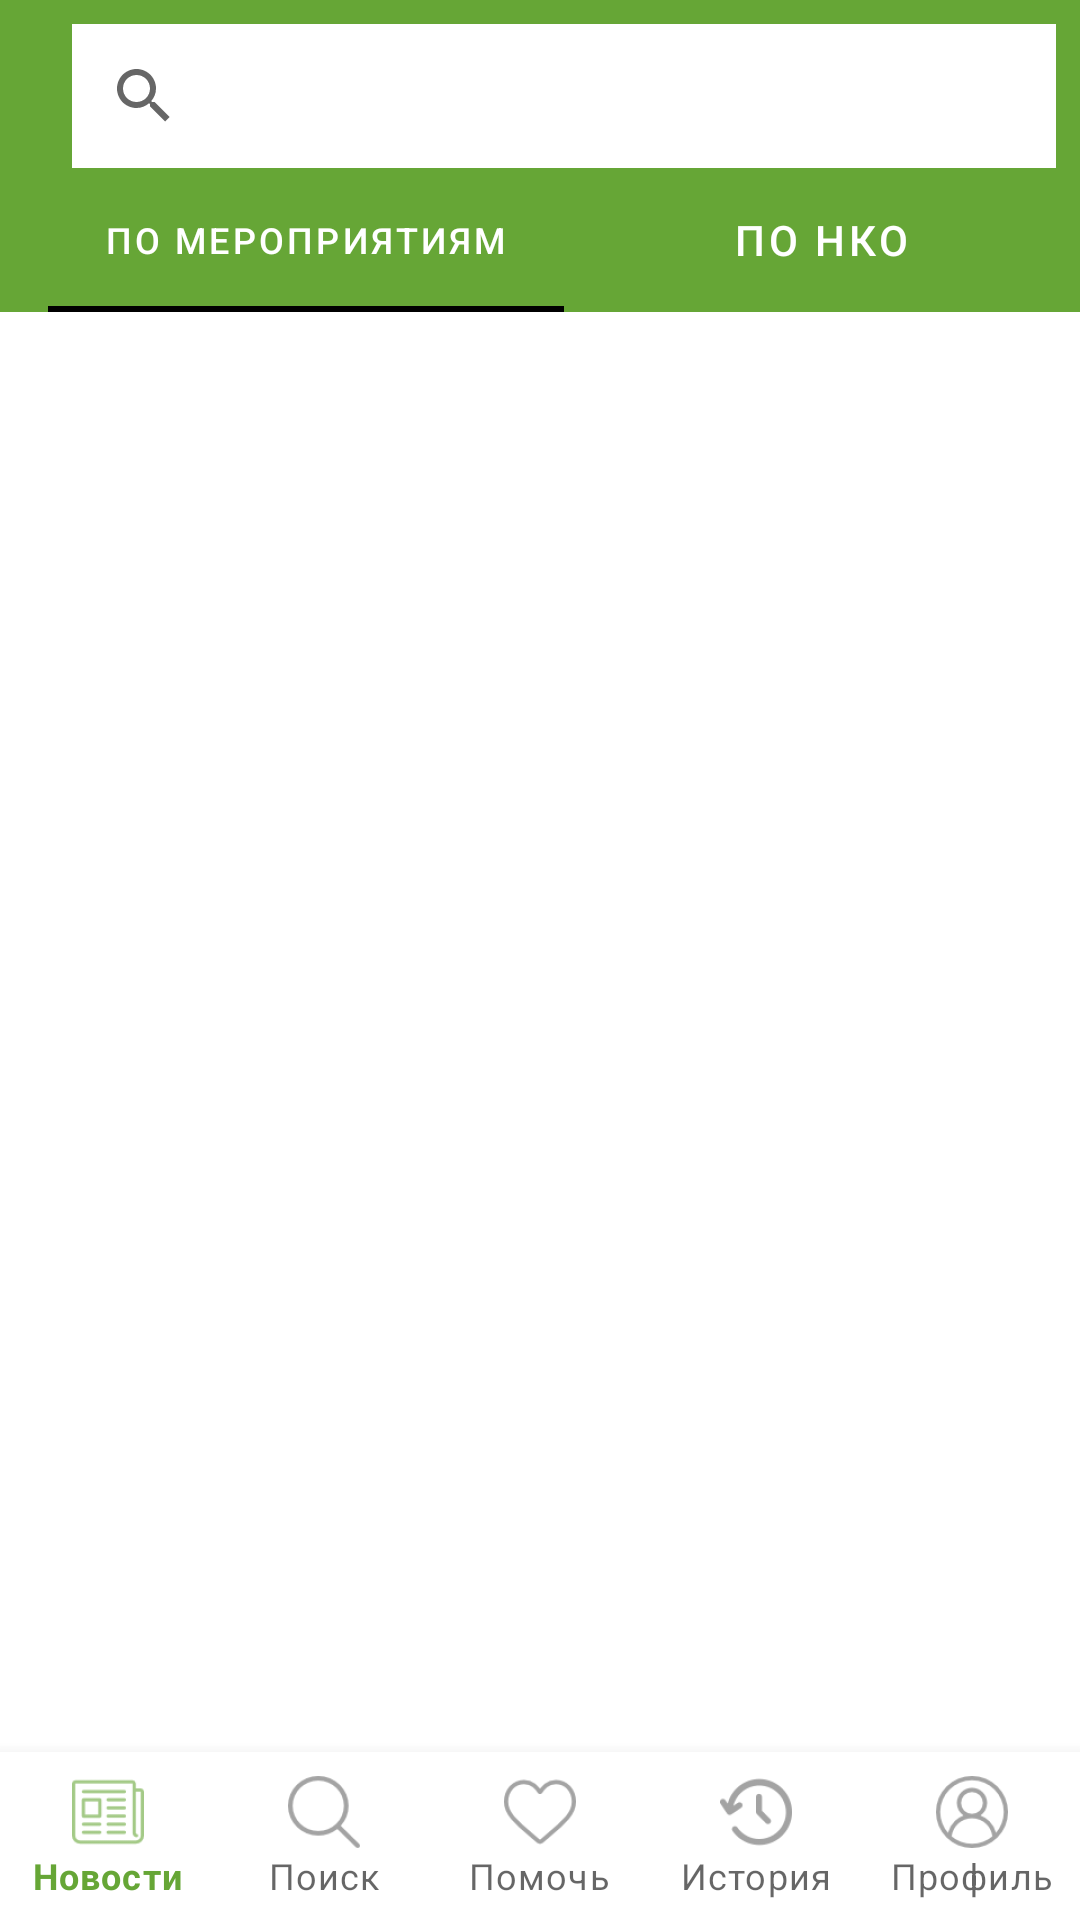

Reconstruct the res/layout file that produces this screen, plus the resources it refers to.
<!-- AndroidManifest.xml: application theme Theme.Module1 -->
<!-- res/layout/activity_search.xml -->
<?xml version="1.0" encoding="utf-8"?>
<androidx.constraintlayout.widget.ConstraintLayout xmlns:android="http://schemas.android.com/apk/res/android"
    xmlns:app="http://schemas.android.com/apk/res-auto"
    xmlns:tools="http://schemas.android.com/tools"
    android:layout_width="match_parent"
    android:layout_height="match_parent"
    tools:context=".Search">

    <androidx.appcompat.widget.Toolbar
        android:id="@+id/toolbar3"
        android:layout_width="match_parent"
        android:layout_height="wrap_content"
        android:background="@color/leaf"
        app:layout_constraintEnd_toEndOf="parent"
        app:layout_constraintStart_toStartOf="parent"
        app:layout_constraintTop_toTopOf="parent">

        <androidx.constraintlayout.widget.ConstraintLayout
            android:layout_width="match_parent"
            android:layout_height="match_parent">

            <androidx.appcompat.widget.SearchView
                android:id="@+id/searchView"
                android:layout_width="match_parent"
                android:layout_height="wrap_content"
                android:layout_marginStart="8dp"
                android:layout_marginTop="8dp"
                android:layout_marginEnd="8dp"
                app:queryHint="Введите название организации"
                android:background="@color/white"
                app:layout_constraintEnd_toEndOf="parent"
                app:layout_constraintStart_toStartOf="parent"
                app:layout_constraintTop_toTopOf="parent">


            </androidx.appcompat.widget.SearchView>

            <com.google.android.material.tabs.TabLayout
                android:id="@+id/tabLayout"
                android:layout_width="match_parent"
                android:layout_height="wrap_content"
                android:background="@color/leaf"
                app:layout_constraintEnd_toEndOf="parent"
                app:layout_constraintStart_toStartOf="parent"
                app:tabTextColor="@color/white"
                app:tabGravity="fill"
                app:tabIndicatorColor="@color/black"
                app:layout_constraintTop_toBottomOf="@+id/searchView">

                <com.google.android.material.tabs.TabItem
                    android:layout_width="wrap_content"
                    android:layout_height="wrap_content"
                    android:text="По мероприятиям"/>

                <com.google.android.material.tabs.TabItem
                    android:layout_width="wrap_content"
                    android:layout_height="wrap_content"
                    android:text="По НКО"/>
            </com.google.android.material.tabs.TabLayout>

        </androidx.constraintlayout.widget.ConstraintLayout>

    </androidx.appcompat.widget.Toolbar>

    <androidx.viewpager2.widget.ViewPager2
        android:id="@+id/viewPager"
        android:layout_width="match_parent"
        android:layout_height="wrap_content"
        app:layout_constraintEnd_toEndOf="parent"
        app:layout_constraintStart_toStartOf="parent"
        app:layout_constraintTop_toBottomOf="@+id/toolbar3" />

    <com.google.android.material.bottomnavigation.BottomNavigationView
        android:id="@+id/btnNavHelp"
        android:layout_width="match_parent"
        android:layout_height="wrap_content"
        android:layout_gravity="bottom"
        android:backgroundTint="@color/black_40"
        app:labelVisibilityMode="labeled"
        app:layout_constraintBottom_toBottomOf="parent"
        app:layout_constraintEnd_toEndOf="parent"
        app:layout_constraintStart_toStartOf="parent"
        app:menu="@menu/bottom_menu" />

</androidx.constraintlayout.widget.ConstraintLayout>
<!-- resources referenced by this layout -->
<resources>
  <color name="black">#FF000000</color>
  <color name="black_40">#66000000</color>
  <color name="leaf">#66a636</color>
  <color name="white">#FFFFFFFF</color>
  <style name="Theme.Module1" parent="Theme.MaterialComponents.DayNight.NoActionBar">
          
          <item name="colorPrimary">@color/leaf</item>
          <item name="colorPrimaryVariant">@color/leaf</item>
          <item name="colorOnPrimary">@color/white</item>
          
          <item name="colorSecondary">@color/teal_200</item>
          <item name="colorSecondaryVariant">@color/teal_700</item>
          <item name="colorOnSecondary">@color/black</item>
          
          <item name="android:statusBarColor" tools:targetApi="l">?attr/colorPrimaryVariant</item>
          
      </style>
  <color name="teal_200">#FF03DAC5</color>
  <color name="teal_700">#FF018786</color>
</resources>
